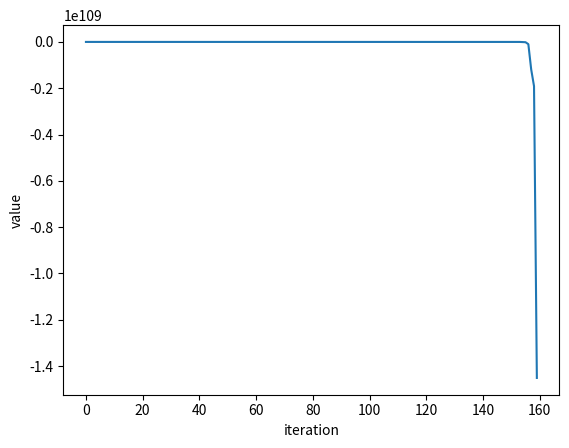

Write Python code to recreate this figure.
import numpy as np
import matplotlib.pyplot as plt


def target_function(x):
    return x[0] * x[1] + np.power(x[0] + x[1], 2)


class PSO:
    def __init__(self, w, c_1, c_2, iteration, population, dimension):
        self.w = w
        self.c_1 = c_1
        self.c_2 = c_2
        self.r_1 = np.random.randn()
        self.r_2 = np.random.randn()
        self.iter = iteration
        self.dimension = dimension
        self.population = population
        self.x = np.zeros(shape=(self.population, self.dimension))
        self.v = np.zeros(shape=(self.population, self.dimension))
        # 全局粒子的最优解
        self.global_best_x = np.zeros(shape=(1, self.dimension))
        # 每个粒子的最优解
        self.local_best_x = np.zeros(shape=(self.population, self.dimension))
        # 历史最优值
        self.local_fitness = np.zeros(shape=(1, self.population))
        self.global_fitness = None

    def init_population(self, ):
        for i in range(self.population):
            for j in range(self.dimension):
                self.x[i, j] = np.random.randn()
                self.v[i, j] = np.random.randn()
            self.local_best_x[i] = self.x[i]
            self.local_fitness[0, i] = target_function(self.x[i])

        index = np.argmin(self.local_fitness, axis=1)
        self.global_best_x = self.local_best_x[index]

        self.global_fitness = target_function(self.global_best_x[0])
        print(' initial optimal x', self.global_best_x[0],
              '\n initial fitness value:', self.global_fitness)

    def run(self, ):
        all_fitness = []
        for i in range(self.iter):

            for k in range(self.population):
                # update the speed of Particle
                self.v[k] = (self.w * self.v[k] +
                             self.c_1 * self.r_1 * (self.local_best_x[k] - self.x[k]) +
                             self.c_2 * self.r_2 * (self.global_best_x[0] - self.x[k]))
                # update the position of Particle
                self.x[k] = self.x[k] + self.v[k]

            for j in range(self.population):
                temp = target_function(self.x[j])

                if temp < self.local_fitness[0, j]:
                    # update the optimal each particle
                    self.local_fitness[0, j] = temp
                    self.local_best_x[j] = self.x[j]
                    optional_x = self.local_best_x[np.argmin(self.local_fitness, axis=1)]

                    if self.global_fitness > target_function(optional_x[0]):
                        self.global_best_x = optional_x
                        self.global_fitness = target_function(optional_x[0])
                        all_fitness.append(self.global_fitness)

        print('--- end the iteration ---')
        print(' optimal x : ', self.global_best_x, ' \n optimal value : ', self.global_fitness)

        return all_fitness


if __name__ == '__main__':
    pso = PSO(w=0.3, c_1=1.6, c_2=2.0, iteration=100, population=50, dimension=2)
    pso.init_population()
    fitness = pso.run()

    plt.xlabel('iteration')
    plt.ylabel('value')
    plt.plot(range(0, len(fitness)), fitness)
    plt.show()
